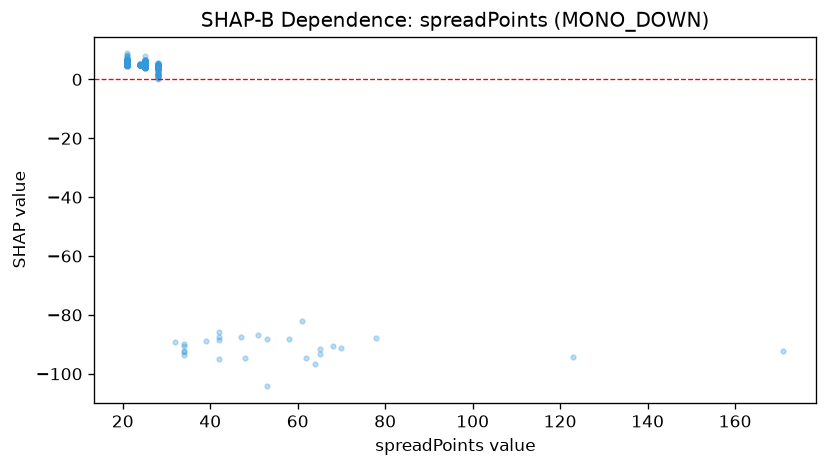

Source data for this figure (header and first rows):
feature_value, shap_value
28.0, 4.323
28.0, 4.181
28.0, 4.291
28.0, 4.59
28.0, 0.4601
28.0, 4.358
28.0, 4.671
28.0, 4.158
28.0, 4.256
28.0, 4.594
28.0, 4.347
28.0, 4.18
28.0, 4.035
28.0, 4.43
28.0, 4.105
28.0, 4.163
28.0, 4.173
28.0, 1.419
28.0, 5.1
28.0, 4.294
28.0, 4.055
28.0, 4.513
28.0, 3.957
28.0, 3.669
28.0, 1.376
28.0, 4.231
28.0, 3.883
28.0, 3.759
28.0, 4.086
28.0, 3.762
28.0, 4.03
28.0, 3.844
28.0, 4.074
28.0, 1.944
28.0, 1.862
28.0, 3.878
28.0, 3.341
28.0, 4.078
28.0, 4.644
65.0, -93.14
28.0, 4.141
28.0, 2.943
28.0, 4.444
28.0, 4.147
28.0, 4.113
28.0, 3.919
28.0, 5.46
28.0, 1.442
28.0, 4.526
28.0, 4.335
28.0, 4.279
28.0, 4.14
28.0, 3.808
28.0, 4.278
28.0, 0.5977
28.0, 4.138
28.0, 4.211
28.0, 4.173
28.0, 4.958
28.0, 4.388
... 795 more rows
